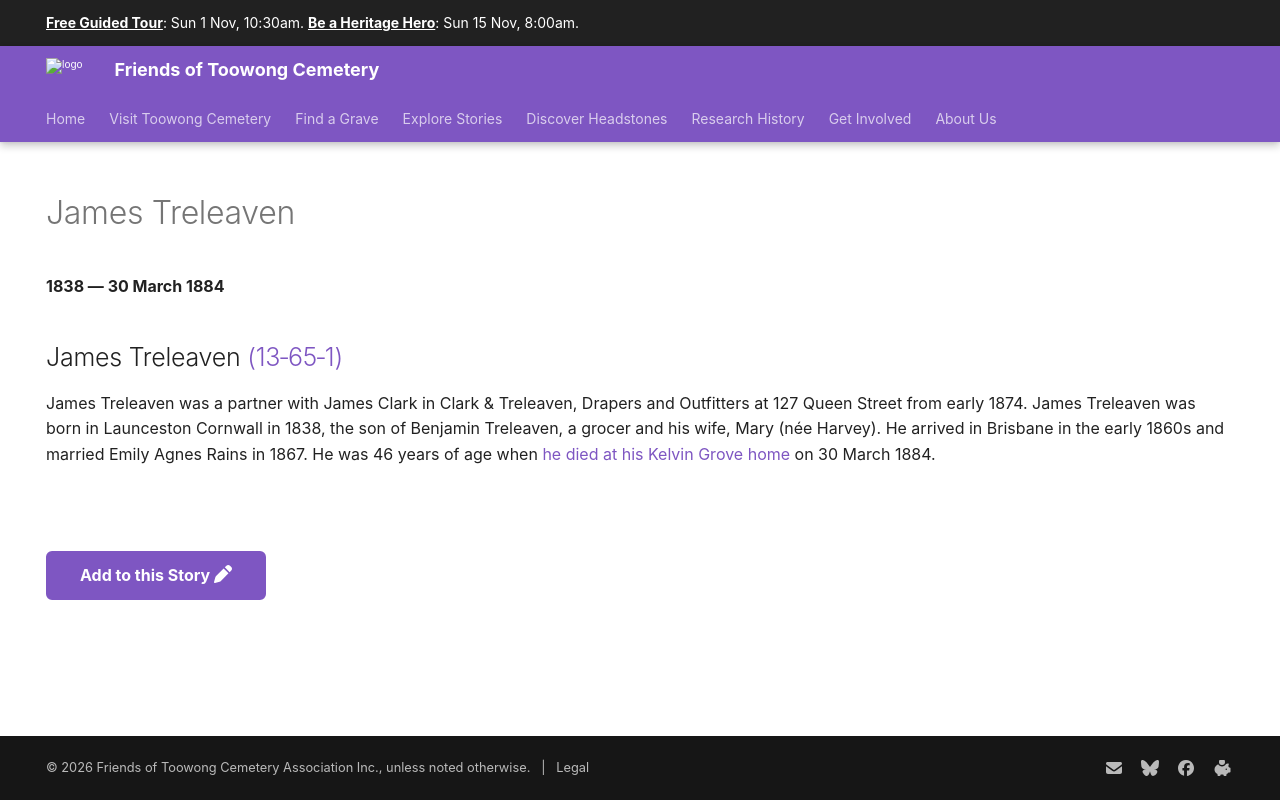

repository: 1871fotc/1871fotc.github.io · page: research/james-treleaven/index.html · generator: mkdocs

---
title: James Treleaven
hide:
  - toc
  - navigation 
---

# James Treleaven

**1838 — 30 March 1884**

--8<-- "snippets/james-treleaven.md"

--8<-- "snippets/add-to-this-story.md"
